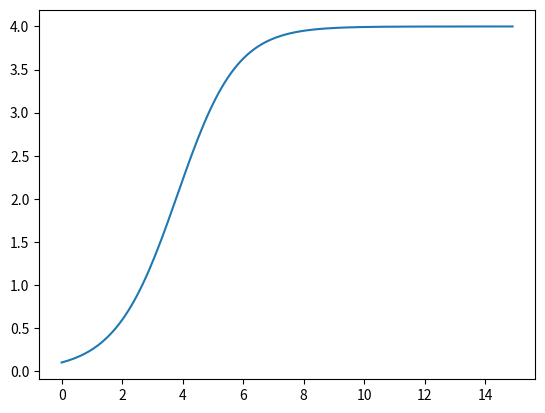

The matplotlib source for this figure: (Note: this script raises an exception after producing the figure.)
## ----logist1-------------------------------------------------------------
import numpy as np
import matplotlib.pyplot as plt
## parameters
r=1
K=4
## time info
dt=0.1
t_tot=15
t_vec = np.arange(0,t_tot,step=dt)
x = np.zeros(len(t_vec))
x[0]=0.1  ## initial conditions
for i in range(1,len(t_vec)):
   g = r*x[i-1]*(1-x[i-1]/K)
   x[i] = x[i-1]+g*dt
fig, ax = plt.subplots()
ax.plot(t_vec,x)
fig.savefig("pix/logist1.png")

## ----logist2-------------------------------------------------------------
def logist_grad(x,t,params):
   r,K = params  ## unpack parameters
   return(r*x*(1-x/K))

## now run the loop
for i in range(1,len(t_vec)):
    x[i] = x[i-1]+logist_grad(t_vec[i-1],x[i-1],params=(1,4))*dt

## ----logist3-------------------------------------------------------------
def euler_solve(t_vec,x0,gradfun,params):
   """solve differential equation by Euler's method"""
   x = np.zeros(len(t_vec))
   dt = t_vec[1]-t_vec[0] ## assume evenly spaced ...
   x[0] = x0
   for i in range(1,len(t_vec)):
      x[i] = x[i-1]+gradfun(x[i-1],t_vec[i-1],params=params)*dt
   return(x)

logist_sol = euler_solve(t_vec,x0=0.1,gradfun=logist_grad,params=(1,4))


## ----logist4-------------------------------------------------------------
def theta_logist_grad(x,t,params):
   r,K,theta = params
   return(r*x*(1-x/K)**theta)

tlogist_sol1 = euler_solve(t_vec,x0=0.1,gradfun=theta_logist_grad,params=(1,4,2))
## need to make the step length smaller for this one ...
t_vec2 = np.arange(0,t_tot,step=0.001)
tlogist_sol2 = euler_solve(t_vec2,x0=0.1,gradfun=theta_logist_grad,params=(1,4,0.8))

ax.plot(t_vec,tlogist_sol1)
ax.plot(t_vec2,tlogist_sol2)
fig.savefig("pix/logist2.png")

## ----euler_msolve--------------------------------------------------------
def euler_msolve(t_vec,x0,gradfun,params):
   """solve differential equation by Euler's method"""
   x = np.zeros((len(t_vec),len(x0)))
   dt = t_vec[1]-t_vec[0] ## assume evenly spaced ...
   x[0,:] = x0
   for i in range(1,len(t_vec)):
      x[i,:] = x[i-1,:]+gradfun(x[i-1,:],t_vec[i-1],params=params)*dt
   return(x)

## ----SIR_grad------------------------------------------------------------
def SIR_grad(x,t,params):
   beta,gamma = params
   S,I,R = x
   return(np.array([-beta*S*I, beta*S*I-gamma*I, gamma*I]))

## ----SIR_sol1------------------------------------------------------------
SIR_sol1 = euler_msolve(t_vec,x0=(0.99,0.01,0),
                        gradfun=SIR_grad,params=(2,1))

## ----SIR_plot1-----------------------------------------------------------
fig, ax = plt.subplots()
ax.plot(t_vec,SIR_sol1)
ax.legend(("S","I","R"))
fig.savefig("pix/SIR1.png")


## ----scipy---------------------------------------------------------------
import scipy.integrate
SIR_sol2 = scipy.integrate.odeint(SIR_grad,
                       y0=(0.99,0.01,0),
                       t=t_vec,
                       args=((2,1),))

